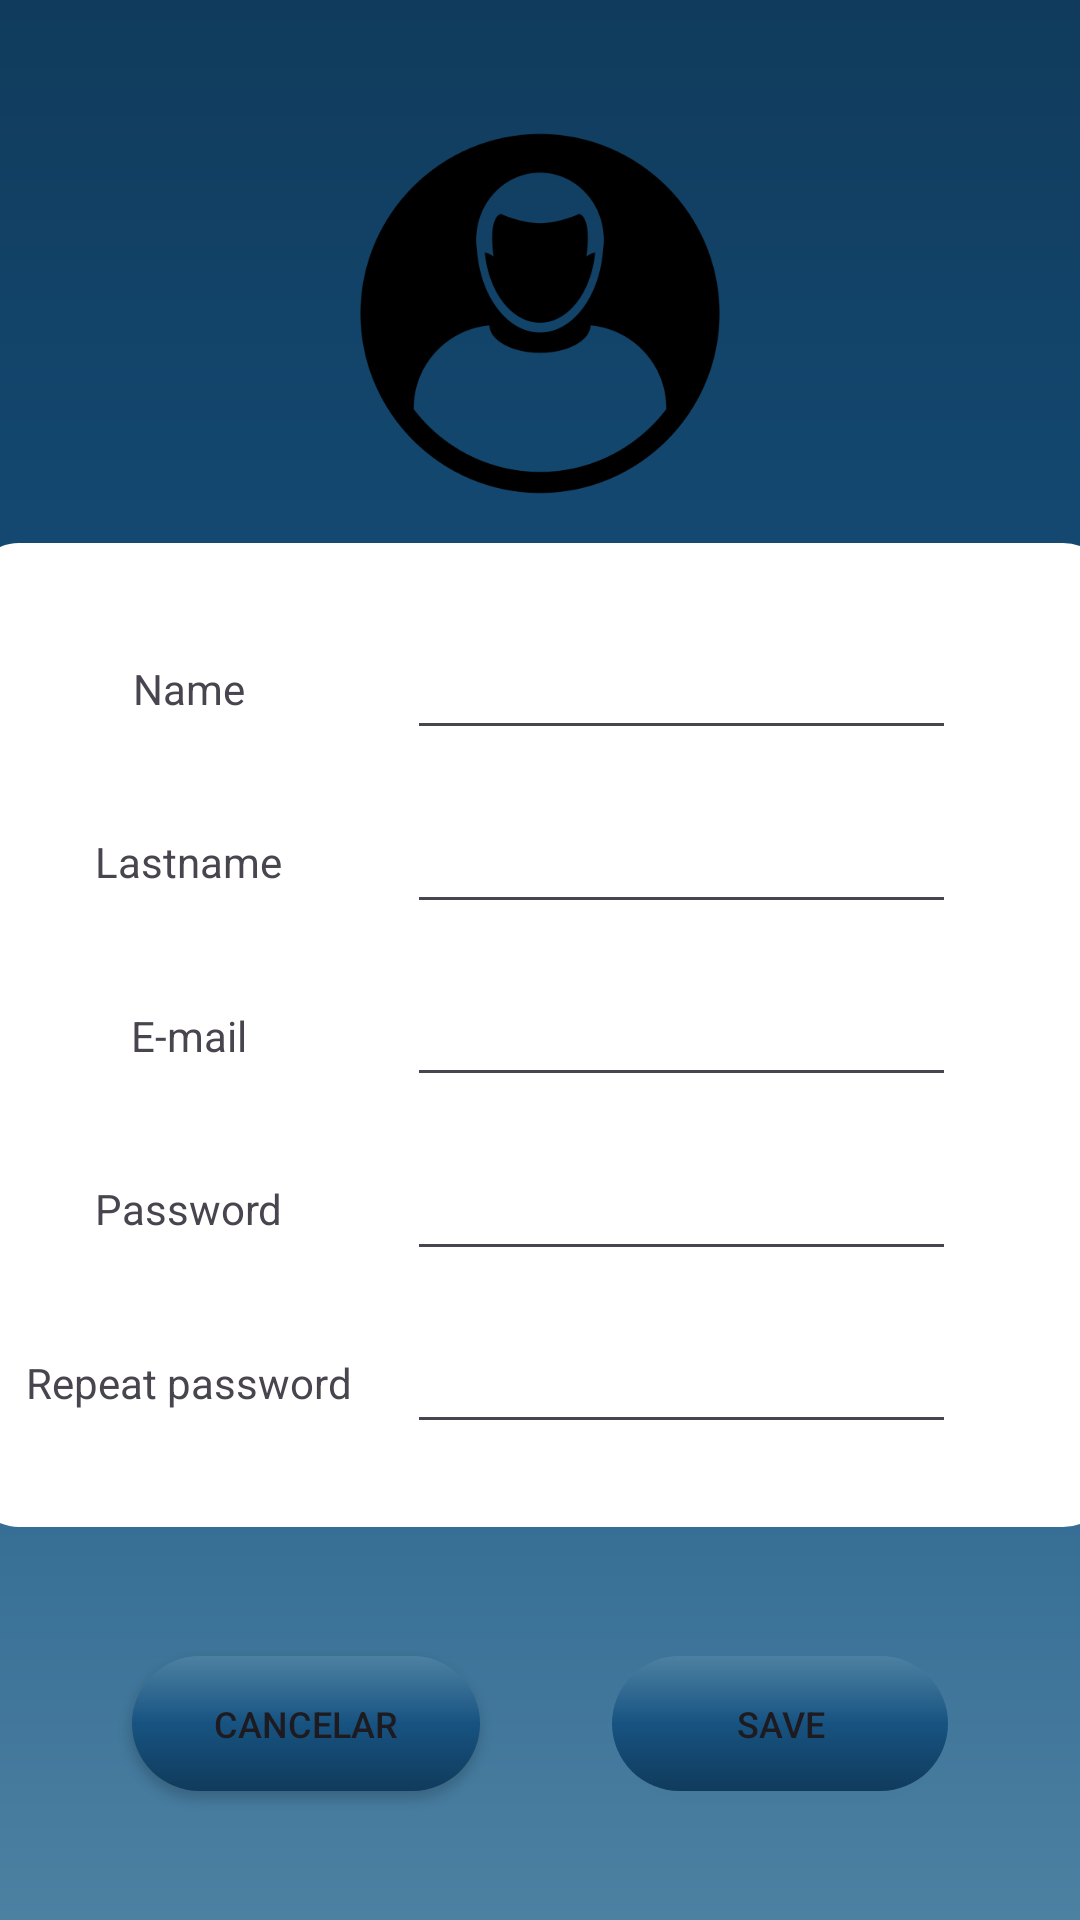

Reconstruct the res/layout file that produces this screen, plus the resources it refers to.
<!-- AndroidManifest.xml: application theme Theme.Obligatorio1_Android -->
<!-- res/layout/register.xml -->
<?xml version="1.0" encoding="utf-8"?>
<androidx.constraintlayout.widget.ConstraintLayout xmlns:android="http://schemas.android.com/apk/res/android"
    xmlns:app="http://schemas.android.com/apk/res-auto"
    xmlns:tools="http://schemas.android.com/tools"
    android:layout_width="match_parent"
    android:layout_height="match_parent"
    android:background="@drawable/bg_color">

    <Button
        android:id="@+id/signBtn2"
        style="@style/Widget.AppCompat.Button"
        android:layout_width="116dp"
        android:layout_height="45dp"
        android:background="@drawable/bg_color_btn"
        android:text="Cancelar"
        android:textSize="12sp"
        app:backgroundTint="@null"
        app:layout_constraintBottom_toBottomOf="parent"
        app:layout_constraintEnd_toStartOf="@+id/signBtn3"
        app:layout_constraintHorizontal_bias="0.5"
        app:layout_constraintStart_toStartOf="parent"
        app:layout_constraintTop_toBottomOf="@+id/whiteBackground" />

    <Button
        android:id="@+id/signBtn3"
        style="@style/Widget.AppCompat.Button"
        android:layout_width="112dp"
        android:layout_height="45dp"
        android:background="@drawable/bg_color_btn"
        android:text="Save"
        android:textSize="12sp"
        app:backgroundTint="@null"
        app:layout_constraintBottom_toBottomOf="@+id/signBtn2"
        app:layout_constraintEnd_toEndOf="parent"
        app:layout_constraintHorizontal_bias="0.5"
        app:layout_constraintStart_toEndOf="@+id/signBtn2"
        app:layout_constraintTop_toTopOf="@+id/signBtn2" />

    <ImageView
        android:id="@+id/imageView2"
        android:layout_width="140dp"
        android:layout_height="133dp"
        app:layout_constraintBottom_toTopOf="@+id/whiteBackground"
        app:layout_constraintEnd_toEndOf="parent"
        app:layout_constraintStart_toStartOf="parent"
        app:layout_constraintTop_toTopOf="parent"
        app:layout_constraintVertical_bias="0.79"
        app:srcCompat="@drawable/register" />

    <View
        android:id="@+id/whiteBackground"
        android:layout_width="380dp"
        android:layout_height="328dp"
        android:background="@drawable/radius"
        app:layout_constraintBottom_toBottomOf="parent"
        app:layout_constraintEnd_toEndOf="parent"
        app:layout_constraintStart_toStartOf="parent"
        app:layout_constraintTop_toTopOf="parent"
        app:layout_constraintVertical_bias="0.58000004" />

    <TextView
        android:id="@+id/textView"
        android:layout_width="wrap_content"
        android:layout_height="wrap_content"
        android:text="Name"
        app:layout_constraintBottom_toTopOf="@+id/textView2"
        app:layout_constraintEnd_toStartOf="@+id/edit_text_name"
        app:layout_constraintStart_toStartOf="@+id/whiteBackground"
        app:layout_constraintTop_toTopOf="@+id/whiteBackground"
        app:layout_constraintVertical_chainStyle="spread" />

    <TextView
        android:id="@+id/textView2"
        android:layout_width="wrap_content"
        android:layout_height="wrap_content"
        android:text="Lastname"
        app:layout_constraintBottom_toTopOf="@+id/textView3"
        app:layout_constraintEnd_toStartOf="@+id/edit_text_last_name"
        app:layout_constraintStart_toStartOf="@+id/whiteBackground"
        app:layout_constraintTop_toBottomOf="@+id/textView" />

    <TextView
        android:id="@+id/textView3"
        android:layout_width="wrap_content"
        android:layout_height="wrap_content"
        android:text="E-mail"
        app:layout_constraintBottom_toTopOf="@+id/textView4"
        app:layout_constraintEnd_toStartOf="@+id/edit_text_email"
        app:layout_constraintStart_toStartOf="@+id/whiteBackground"
        app:layout_constraintTop_toBottomOf="@+id/textView2" />

    <TextView
        android:id="@+id/textView4"
        android:layout_width="wrap_content"
        android:layout_height="wrap_content"
        android:text="Password"
        app:layout_constraintBottom_toTopOf="@+id/textView5"
        app:layout_constraintEnd_toStartOf="@+id/edit_text_password"
        app:layout_constraintStart_toStartOf="@+id/whiteBackground"
        app:layout_constraintTop_toBottomOf="@+id/textView3" />

    <TextView
        android:id="@+id/textView5"
        android:layout_width="wrap_content"
        android:layout_height="wrap_content"
        android:text="Repeat password"
        app:layout_constraintBottom_toBottomOf="@+id/whiteBackground"
        app:layout_constraintEnd_toStartOf="@+id/edit_text_repeat_password"
        app:layout_constraintStart_toStartOf="@+id/whiteBackground"
        app:layout_constraintTop_toBottomOf="@+id/textView4" />

    <EditText
        android:id="@+id/edit_text_name"
        android:layout_width="183dp"

        android:layout_height="wrap_content"
        app:layout_constraintBottom_toBottomOf="@+id/textView"
        app:layout_constraintEnd_toEndOf="@+id/edit_text_last_name"
        app:layout_constraintStart_toStartOf="@+id/edit_text_last_name"
        app:layout_constraintTop_toTopOf="@+id/textView" />

    <EditText
        android:id="@+id/edit_text_password"
        android:layout_width="183dp"
        android:inputType="textPassword"
        android:layout_height="wrap_content"
        app:layout_constraintBottom_toBottomOf="@+id/textView4"
        app:layout_constraintEnd_toEndOf="@+id/edit_text_repeat_password"
        app:layout_constraintStart_toStartOf="@+id/edit_text_repeat_password"
        app:layout_constraintTop_toTopOf="@+id/textView4" />

    <EditText
        android:id="@+id/edit_text_last_name"
        android:layout_width="183dp"

        android:layout_height="wrap_content"
        app:layout_constraintBottom_toBottomOf="@+id/textView2"
        app:layout_constraintEnd_toEndOf="@+id/edit_text_email"
        app:layout_constraintStart_toStartOf="@+id/edit_text_email"
        app:layout_constraintTop_toTopOf="@+id/textView2" />

    <EditText
        android:id="@+id/edit_text_email"
        android:layout_width="183dp"
        android:layout_height="wrap_content"
        app:layout_constraintBottom_toBottomOf="@+id/textView3"
        app:layout_constraintEnd_toEndOf="@+id/edit_text_password"
        app:layout_constraintStart_toStartOf="@+id/edit_text_password"
        app:layout_constraintTop_toTopOf="@+id/textView3" />

    <EditText
        android:id="@+id/edit_text_repeat_password"
        android:layout_width="183dp"
        android:inputType="textPassword"
        android:layout_height="wrap_content"
        app:layout_constraintBottom_toBottomOf="@+id/textView5"
        app:layout_constraintEnd_toEndOf="@+id/whiteBackground"
        app:layout_constraintHorizontal_bias="0.74"
        app:layout_constraintStart_toStartOf="@+id/whiteBackground"
        app:layout_constraintTop_toTopOf="@+id/textView5" />

</androidx.constraintlayout.widget.ConstraintLayout>
<!-- resources referenced by this layout -->
<resources>
  <!-- drawable bg_color (drawable) -->
  <?xml version="1.0" encoding="utf-8"?>
  <shape xmlns:android="http://schemas.android.com/apk/res/android">
      <gradient
          android:angle="90"
          android:centerColor="#175381"
          android:endColor="#103b5c"
          android:startColor="#4d81a2"
          />
  </shape>
  <!-- drawable bg_color_btn (drawable) -->
  <?xml version="1.0" encoding="utf-8"?>
  <selector xmlns:android="http://schemas.android.com/apk/res/android">
      <item>
          <shape android:shape="rectangle">
              <gradient
                  android:angle="90"
                  android:centerColor="#175381"
                  android:startColor="#103b5c"
                  android:endColor="#4d81a2"
                  />
              <corners android:radius="32dp"/>
  
          </shape>
      </item>
  </selector>
  <!-- drawable radius (drawable) -->
  <?xml version="1.0" encoding="utf-8"?>
  <shape xmlns:android="http://schemas.android.com/apk/res/android">
      <solid android:color="@android:color/white" />
      <corners android:radius="16dp" /> 
  </shape>
  <!-- drawable register: png bitmap (drawable, 16463 bytes) -->
  <style name="Theme.Obligatorio1_Android" parent="Base.Theme.Obligatorio1_Android" />
  <style name="Base.Theme.Obligatorio1_Android" parent="Theme.Material3.DayNight.NoActionBar">
          
          
      </style>
</resources>
